Run: headless pygame with SDL's dummy video driver; simulated clock (each Clock.tick advances the game by its frame time, no real sleeping); random seed 0; keys injected as events and as key.get_pressed() state; no mouse input.
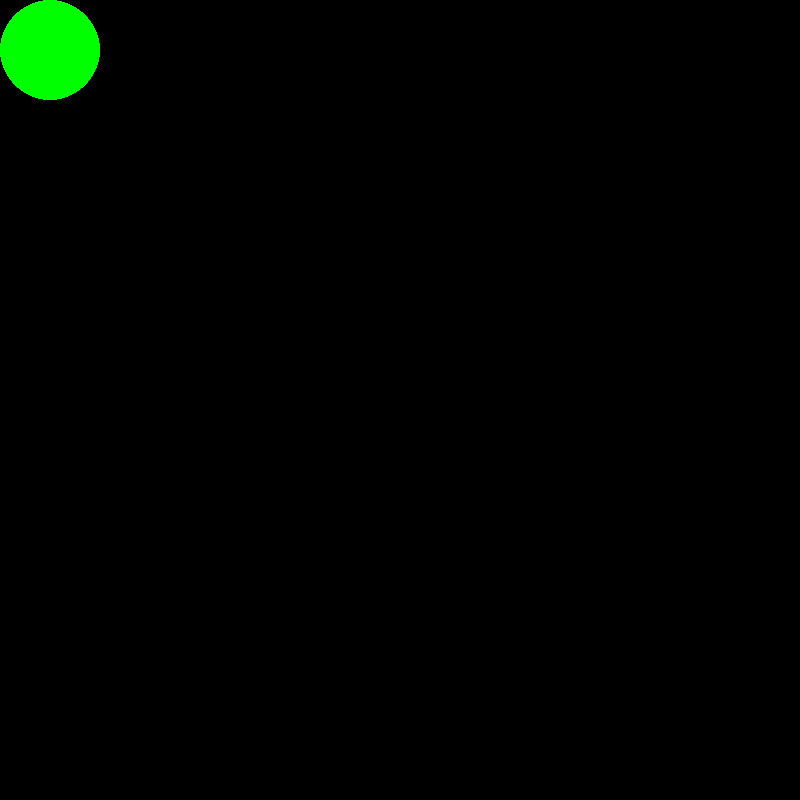
Frame 1 of 4 · flips 1–60 · no input
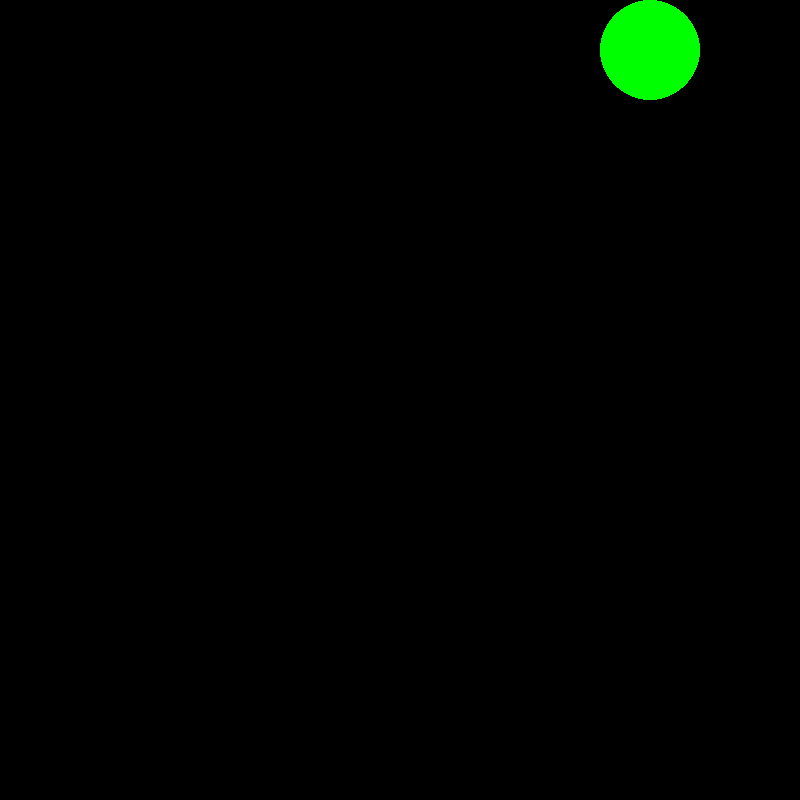
Frame 2 of 4 · flips 61–180 · tapped SPACE, RETURN · held RIGHT (→), D
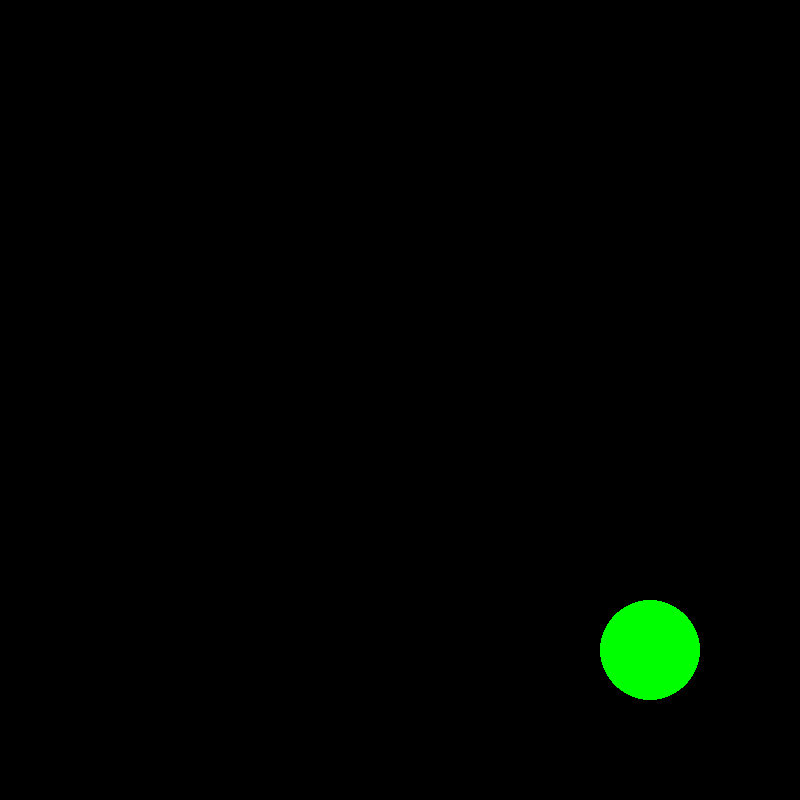
Frame 3 of 4 · flips 181–300 · held DOWN (↓), S
Frame 4 of 4 · flips 301–420 · held LEFT (←), A, UP (↑), W · screen same as frame 1, image omitted

The pygame program that drew these frames:

import pygame
import time

pygame.init()

win = pygame.display.set_mode((800,800))
pygame.display.set_caption("first")

x = 50
y = 50
rad = 50
velocity = 5

run = True
while run:
    # controls refreshment rate
    pygame.time.delay(50)

    # check for events
    for event in pygame.event.get():
        # quit if user clicks on red cross
        if event.type == pygame.QUIT:
            run = False

    # check for pressed keys
    keys = pygame.key.get_pressed()

    if(keys[pygame.K_LEFT] and x > 0):
        x -= velocity
    if(keys[pygame.K_RIGHT] and x < 800):
        x += velocity
    if(keys[pygame.K_UP] and y > 0):
        y -= velocity
    if(keys[pygame.K_DOWN] and y < 800):
        y += velocity

    # fill screen with black to hide previous circle
    win.fill((0,0,0))


    # draw a new circle
    pygame.draw.circle(win, (0,255,0), (x, y), rad)

    # update display
    pygame.display.update()

pygame.quit()
